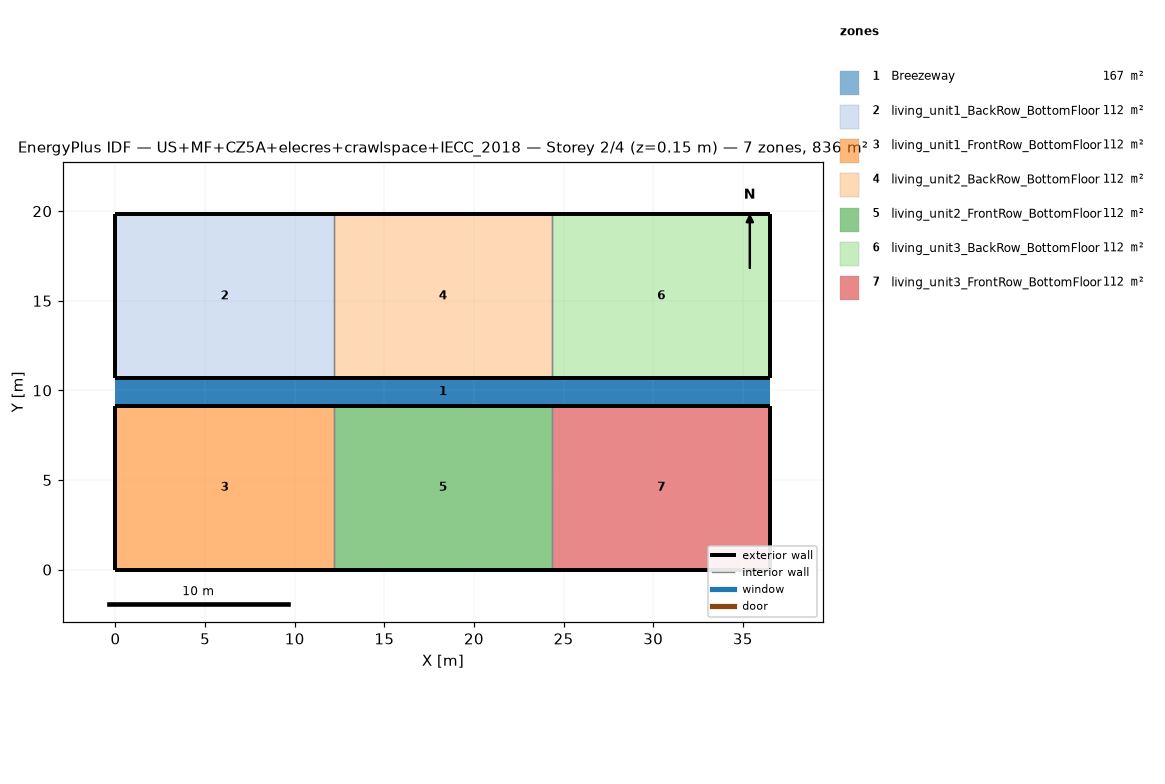
=== STOREY PLAN SPEC (per zone: floor XY polygon, exterior-wall plan segments, windows/doors) ===
zone 1: Breezeway  (167.0 m²)
  floor: (36.54, 9.16) (0.00, 9.16) (0.00, 10.68) (36.54, 10.68)
  floor: (36.54, 9.16) (0.00, 9.16) (0.00, 10.68) (36.54, 10.68)
  floor: (36.54, 9.16) (0.00, 9.16) (0.00, 10.68) (36.54, 10.68)
zone 2: living_unit1_BackRow_BottomFloor  (111.5 m²)
  floor: (12.18, 10.68) (0.00, 10.68) (0.00, 19.84) (12.18, 19.84)
  exterior wall: (0.00, 10.68) – (12.18, 10.68)  [12.2 m]
  exterior wall: (12.18, 19.84) – (0.00, 19.84)  [12.2 m]
  exterior wall: (0.00, 19.84) – (0.00, 10.68)  [9.2 m]
  interior walls: 1
zone 3: living_unit1_FrontRow_BottomFloor  (111.5 m²)
  floor: (12.18, 0.00) (0.00, 0.00) (0.00, 9.16) (12.18, 9.16)
  exterior wall: (0.00, 0.00) – (12.18, 0.00)  [12.2 m]
  exterior wall: (12.18, 9.16) – (0.00, 9.16)  [12.2 m]
  exterior wall: (0.00, 9.16) – (0.00, 0.00)  [9.2 m]
  interior walls: 1
zone 4: living_unit2_BackRow_BottomFloor  (111.5 m²)
  floor: (24.36, 10.68) (12.18, 10.68) (12.18, 19.84) (24.36, 19.84)
  exterior wall: (12.18, 10.68) – (24.36, 10.68)  [12.2 m]
  exterior wall: (24.36, 19.84) – (12.18, 19.84)  [12.2 m]
  interior walls: 2
zone 5: living_unit2_FrontRow_BottomFloor  (111.5 m²)
  floor: (24.36, 0.00) (12.18, 0.00) (12.18, 9.16) (24.36, 9.16)
  exterior wall: (12.18, 0.00) – (24.36, 0.00)  [12.2 m]
  exterior wall: (24.36, 9.16) – (12.18, 9.16)  [12.2 m]
  interior walls: 2
zone 6: living_unit3_BackRow_BottomFloor  (111.5 m²)
  floor: (36.54, 10.68) (24.36, 10.68) (24.36, 19.84) (36.54, 19.84)
  exterior wall: (24.36, 10.68) – (36.54, 10.68)  [12.2 m]
  exterior wall: (36.54, 10.68) – (36.54, 19.84)  [9.2 m]
  exterior wall: (36.54, 19.84) – (24.36, 19.84)  [12.2 m]
  interior walls: 1
zone 7: living_unit3_FrontRow_BottomFloor  (111.5 m²)
  floor: (36.54, 0.00) (24.36, 0.00) (24.36, 9.16) (36.54, 9.16)
  exterior wall: (24.36, 0.00) – (36.54, 0.00)  [12.2 m]
  exterior wall: (36.54, 0.00) – (36.54, 9.16)  [9.2 m]
  exterior wall: (36.54, 9.16) – (24.36, 9.16)  [12.2 m]
  interior walls: 1

=== DERIVED (storey summary) ===
Building: US+MF+CZ5A+elecres+crawlspace+IECC_2018
Storey: 2 of 4  (floor level z = 0.15 m)
Storey gross floor area: 836.2 m²
Zones on this storey: 7
  - Breezeway: floor 167.0 m²
  - living_unit1_BackRow_BottomFloor: floor 111.5 m²; exterior wall 33.5 m (86.9 m²); WWR 0.0%
  - living_unit1_FrontRow_BottomFloor: floor 111.5 m²; exterior wall 33.5 m (86.9 m²); WWR 0.0%
  - living_unit2_BackRow_BottomFloor: floor 111.5 m²; exterior wall 24.4 m (63.1 m²); WWR 0.0%
  - living_unit2_FrontRow_BottomFloor: floor 111.5 m²; exterior wall 24.4 m (63.1 m²); WWR 0.0%
  - living_unit3_BackRow_BottomFloor: floor 111.5 m²; exterior wall 33.5 m (86.9 m²); WWR 0.0%
  - living_unit3_FrontRow_BottomFloor: floor 111.5 m²; exterior wall 33.5 m (86.9 m²); WWR 0.0%
Zone adjacency (shared interzone walls):
  - living_unit1_BackRow_BottomFloor ↔ living_unit2_BackRow_BottomFloor
  - living_unit1_FrontRow_BottomFloor ↔ living_unit2_FrontRow_BottomFloor
  - living_unit2_BackRow_BottomFloor ↔ living_unit3_BackRow_BottomFloor
  - living_unit2_FrontRow_BottomFloor ↔ living_unit3_FrontRow_BottomFloor